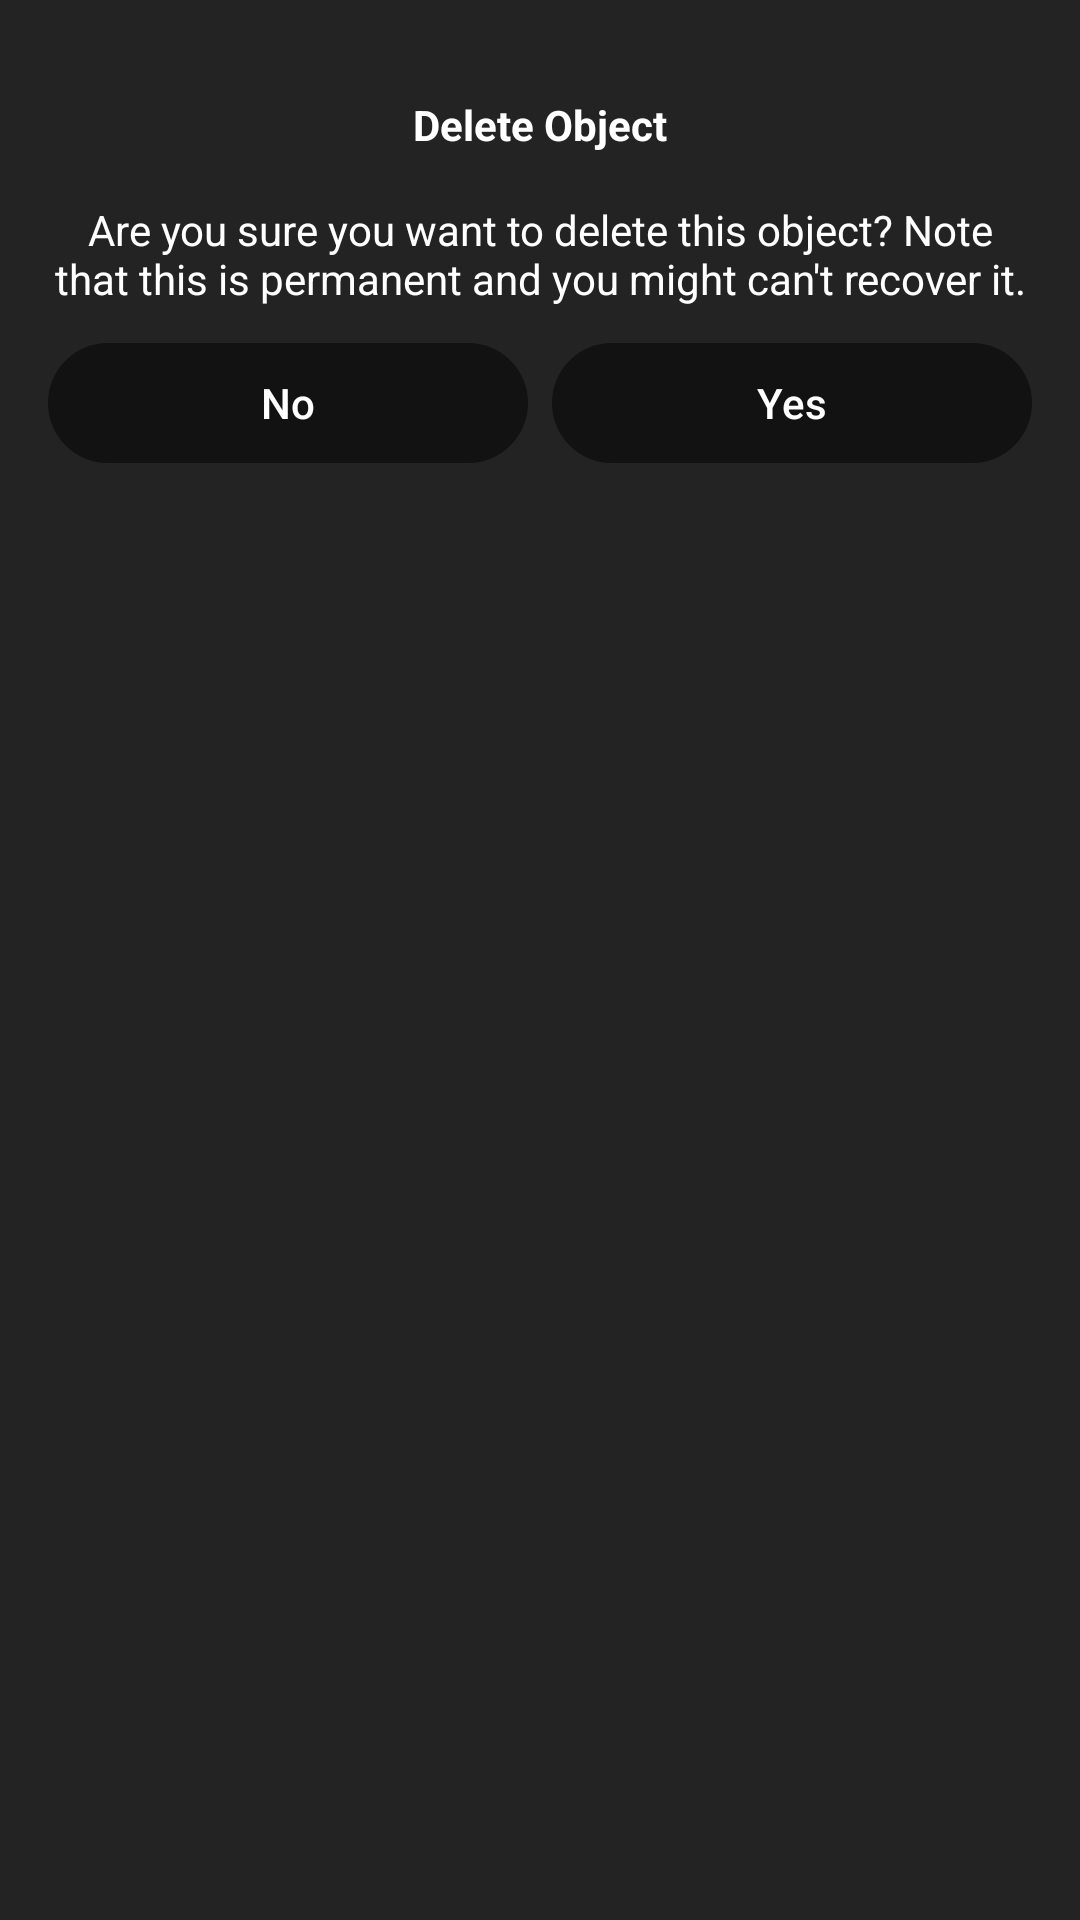

Android layout source for this screen:
<!-- AndroidManifest.xml: application theme Theme.AWSBucketManager -->
<!-- res/layout/delete_dialog_custom.xml -->
<?xml version="1.0" encoding="utf-8"?>
<androidx.constraintlayout.widget.ConstraintLayout xmlns:android="http://schemas.android.com/apk/res/android"
    xmlns:app="http://schemas.android.com/apk/res-auto"
    xmlns:tools="http://schemas.android.com/tools"
    android:layout_width="match_parent"
    android:layout_height="wrap_content"
    android:orientation="vertical"
    android:padding="16dp"
    android:background="#232323">

    <ImageView
        android:id="@+id/dialogIcon"
        android:layout_width="wrap_content"
        android:layout_height="wrap_content"
        android:layout_marginTop="8dp"
        android:src="@drawable/ic_delete"
        app:layout_constraintEnd_toEndOf="parent"
        app:layout_constraintStart_toStartOf="parent"
        app:layout_constraintTop_toTopOf="parent" />

    <TextView
        android:id="@+id/dialogTitle"
        android:layout_width="wrap_content"
        android:layout_height="wrap_content"
        android:layout_marginTop="8dp"
        android:text="Delete Object"
        android:textStyle="bold"
        android:textColor="@color/white"
        app:layout_constraintEnd_toEndOf="parent"
        app:layout_constraintStart_toStartOf="parent"
        app:layout_constraintTop_toBottomOf="@+id/dialogIcon" />

    <TextView
        android:id="@+id/dialogMessage"
        android:layout_width="wrap_content"
        android:layout_height="wrap_content"
        android:layout_marginTop="16dp"
        android:text="Are you sure you want to delete this object? Note that this is permanent and you might can't recover it."
        android:textColor="@color/white"
        android:textAlignment="center"
        android:gravity="center"
        app:layout_constraintEnd_toEndOf="parent"
        app:layout_constraintStart_toStartOf="parent"
        app:layout_constraintTop_toBottomOf="@+id/dialogTitle" />

    <com.google.android.material.button.MaterialButton
        android:id="@+id/dialogNoButtonDelete"
        android:layout_width="0dp"
        android:layout_height="wrap_content"
        android:layout_marginTop="8dp"
        android:layout_marginEnd="4dp"
        android:text="No"
        android:textColor="@color/white"
        app:layout_constraintEnd_toStartOf="@+id/dialogYesButtonDelete"
        app:layout_constraintHorizontal_weight="1"
        app:layout_constraintStart_toStartOf="parent"
        app:layout_constraintTop_toBottomOf="@+id/dialogMessage" />

    <com.google.android.material.button.MaterialButton
        android:id="@+id/dialogYesButtonDelete"
        android:layout_width="0dp"
        android:layout_height="wrap_content"
        android:layout_marginStart="4dp"
        android:layout_marginTop="8dp"
        android:text="Yes"
        android:textColor="@color/white"
        app:layout_constraintEnd_toEndOf="parent"
        app:layout_constraintHorizontal_weight="1"
        app:layout_constraintStart_toEndOf="@+id/dialogNoButtonDelete"
        app:layout_constraintTop_toBottomOf="@+id/dialogMessage" />

</androidx.constraintlayout.widget.ConstraintLayout>
<!-- resources referenced by this layout -->
<resources>
  <color name="white">#FFFFFFFF</color>
  <style name="Theme.AWSBucketManager" parent="Base.Theme.AWSBucketManager" />
  <style name="Base.Theme.AWSBucketManager" parent="Theme.Material3.Dark.NoActionBar">
          
          <item name="colorPrimary">#121212</item>
          <item name="colorSecondary">@color/white</item>
      </style>
</resources>
